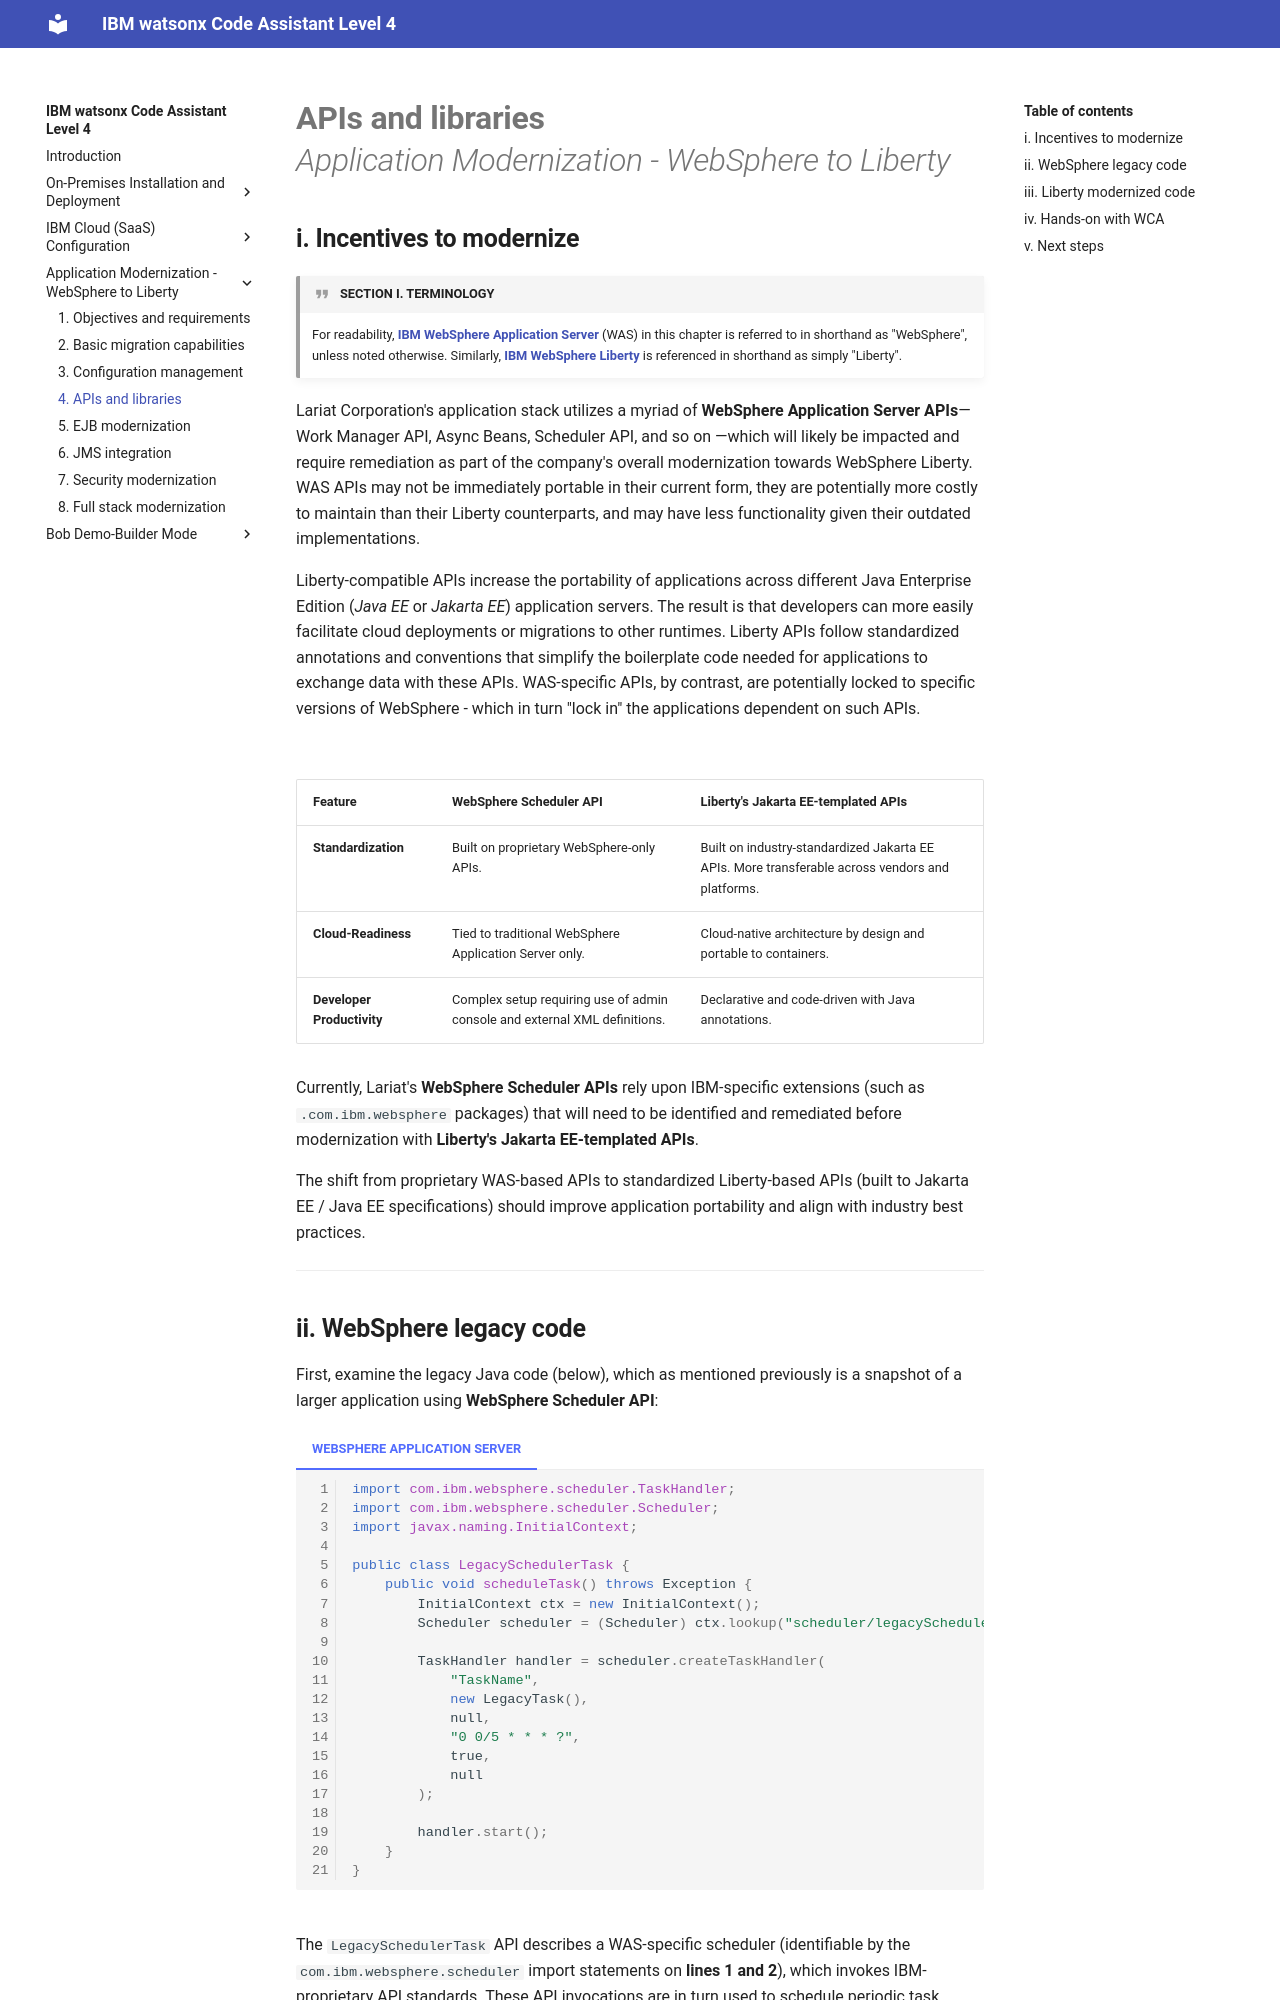

repository: IBM/wca-l4 · page: appmod/4/index.html · generator: mkdocs

# **APIs and libraries**</br>*Application Modernization - WebSphere to Liberty*
    
## **i. Incentives to modernize**

!!! quote "SECTION I. TERMINOLOGY"
    For readability, <a href="https://www.ibm.com/products/websphere-application-server" target="_blank">**IBM WebSphere Application Server**</a> (WAS) in this chapter is referred to in shorthand as "WebSphere", unless noted otherwise. Similarly, <a href="https://www.ibm.com/products/cloud-pak-for-applications/liberty" target="_blank">**IBM WebSphere Liberty**</a> is referenced in shorthand as simply "Liberty".

Lariat Corporation's application stack utilizes a myriad of **WebSphere Application Server APIs**— Work Manager API, Async Beans, Scheduler API, and so on —which will likely be impacted and require remediation as part of the company's overall modernization towards WebSphere Liberty. WAS APIs may not be immediately portable in their current form, they are potentially more costly to maintain than their Liberty counterparts, and may have less functionality given their outdated implementations.

Liberty-compatible APIs increase the portability of applications across different Java Enterprise Edition (*Java EE* or *Jakarta EE*) application servers. The result is that developers can more easily facilitate cloud deployments or migrations to other runtimes. Liberty APIs follow standardized annotations and conventions that simplify the boilerplate code needed for applications to exchange data with these APIs. WAS-specific APIs, by contrast, are potentially locked to specific versions of WebSphere - which in turn "lock in" the applications dependent on such APIs.

</br>

| Feature | WebSphere Scheduler API | Liberty's Jakarta EE-templated APIs |
| - | - | - |
| **Standardization** | Built on proprietary WebSphere-only APIs. | Built on industry-standardized Jakarta EE APIs. More transferable across vendors and platforms. |
| **Cloud-Readiness** | Tied to traditional WebSphere Application Server only. | Cloud-native architecture by design and portable to containers. |
| **Developer Productivity** | Complex setup requiring use of admin console and external XML definitions. | Declarative and code-driven with Java annotations. |

Currently, Lariat's **WebSphere Scheduler APIs** rely upon IBM-specific extensions (such as `.com.ibm.websphere` packages) that will need to be identified and remediated before modernization with **Liberty's Jakarta EE-templated APIs**.

The shift from proprietary WAS-based APIs to standardized Liberty-based APIs (built to Jakarta EE / Java EE specifications) should improve application portability and align with industry best practices.

---
